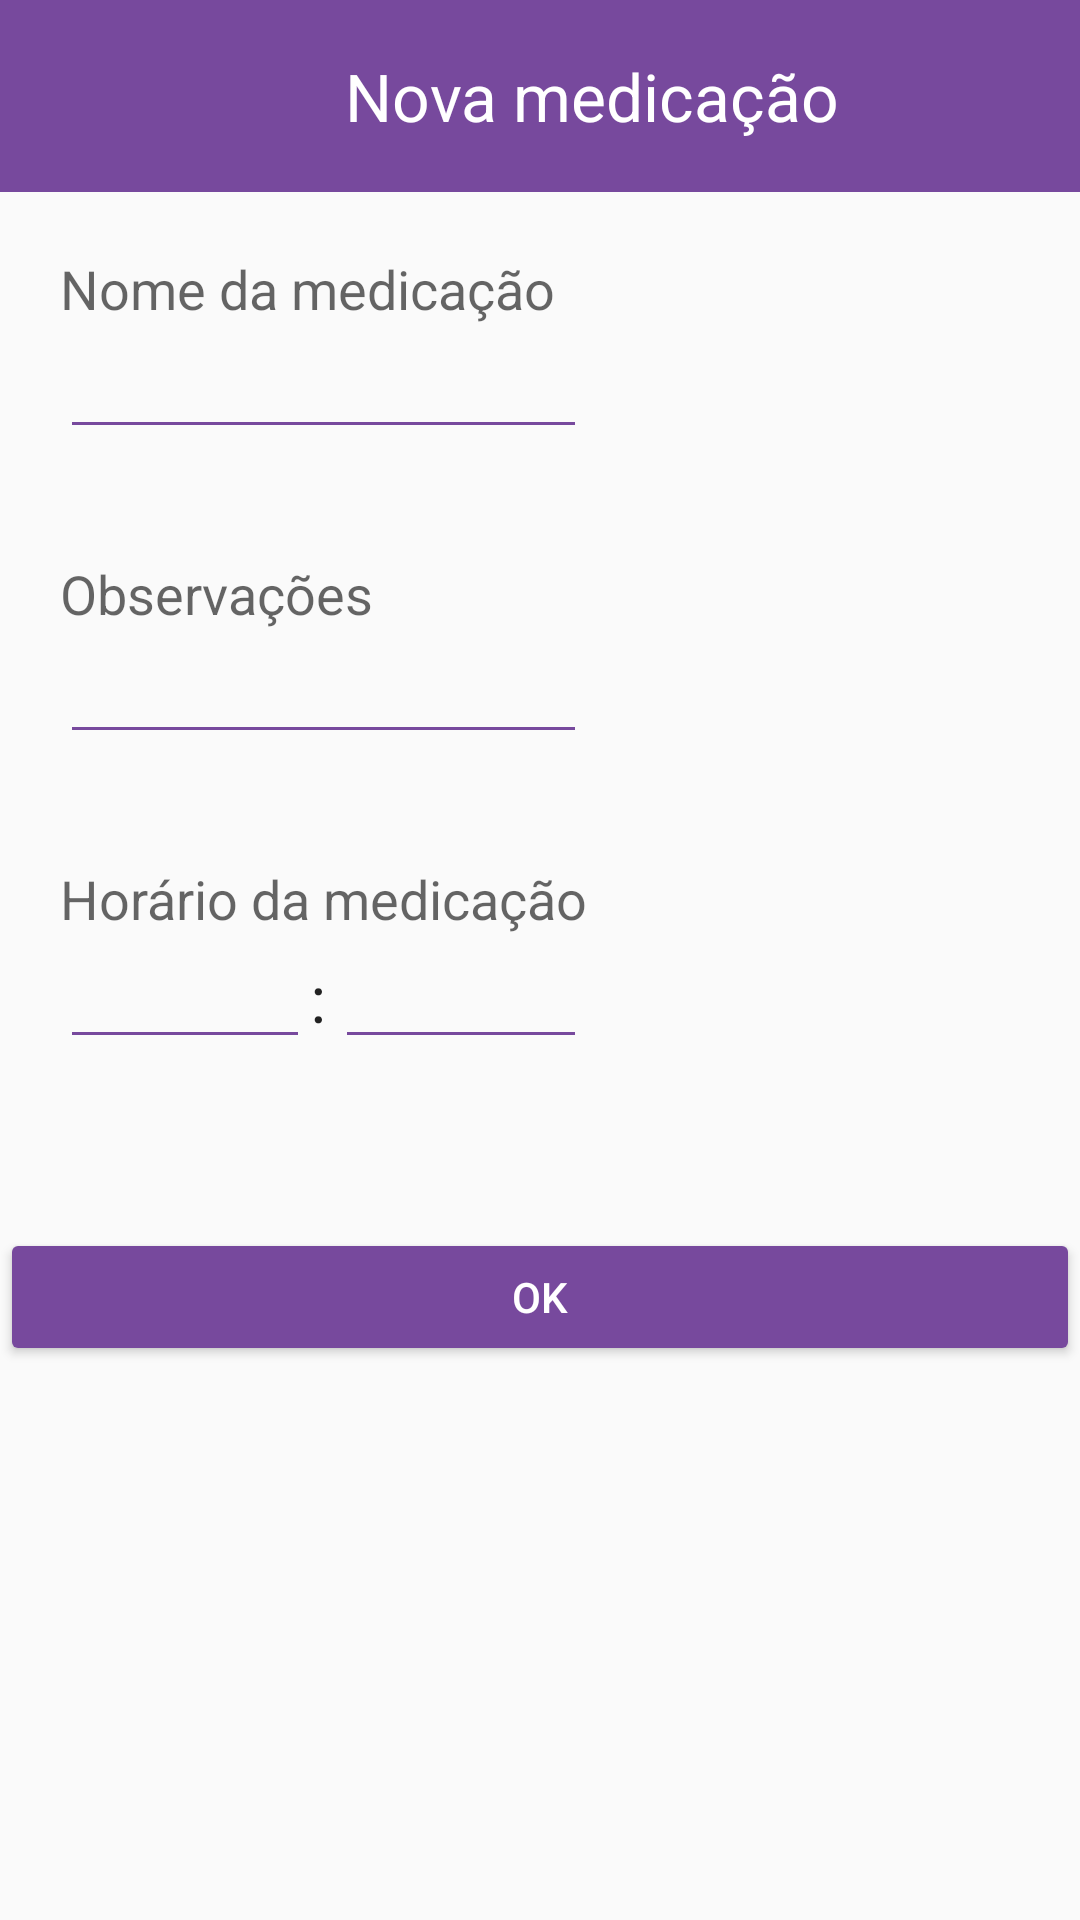

Layout XML and referenced resources for this Android screen:
<!-- AndroidManifest.xml: application theme AppTheme -->
<!-- res/layout/create_alarm_layout.xml -->
<?xml version="1.0" encoding="utf-8"?>
<LinearLayout
    xmlns:android="http://schemas.android.com/apk/res/android"
    android:orientation="vertical"
    android:layout_width="match_parent"
    android:layout_height="match_parent">


    <LinearLayout
        android:layout_width="match_parent"
        android:layout_height="0dp"
        android:padding="5dp"
        android:background="@color/colorPrimaryDark"
        android:orientation="horizontal"
        android:id="@+id/textView54"
        android:layout_gravity="center_horizontal"
        android:layout_weight="10">


        <ImageView
            android:layout_width="0dp"
            android:layout_height="match_parent"
            android:layout_weight="10"
            android:padding="5dp"
            android:id="@+id/imageButton2"
            android:src="@drawable/ic_arrow_back_white_36dp"
            android:onClick="goBack"/>

        <TextView
            android:layout_width="0dp"
            android:layout_height="match_parent"
            android:layout_weight="90"
            android:textAppearance="?android:attr/textAppearanceLarge"
            android:textColor="@color/white"
            android:gravity="center"
            android:text="@string/drug_alarm"
            android:id="@+id/textView9" />
    </LinearLayout>


    <LinearLayout
        android:layout_width="match_parent"
        android:layout_height="0dp"
        android:layout_weight="90"
        android:orientation="vertical">

        <LinearLayout
            android:orientation="horizontal"
            android:layout_width="wrap_content"
            android:layout_height="0dp"
            android:layout_weight="75">


            <LinearLayout
                android:orientation="vertical"
                android:layout_width="match_parent"
                android:layout_height="match_parent"
                android:padding="20dp"
                android:layout_gravity="center_horizontal">


                <TextView
                    android:layout_width="wrap_content"
                    android:layout_height="wrap_content"
                    android:textAppearance="?android:attr/textAppearanceMedium"
                    android:text="@string/drug_name"/>

                <LinearLayout
                    android:orientation="horizontal"
                    android:layout_width="match_parent"
                    android:layout_height="0dp"
                    android:layout_weight="10"
                    android:layout_gravity="center_horizontal">


                    <EditText
                        android:layout_width="wrap_content"
                        android:layout_height="wrap_content"
                        android:id="@+id/drug_name"
                        android:layout_weight="10" />


                </LinearLayout>

                <TextView
                    android:layout_width="wrap_content"
                    android:layout_height="wrap_content"
                    android:textAppearance="?android:attr/textAppearanceMedium"
                    android:text="@string/drug_obs"/>

                <LinearLayout
                    android:orientation="horizontal"
                    android:layout_width="match_parent"
                    android:layout_height="0dp"
                    android:layout_weight="10"
                    android:layout_gravity="center_horizontal">


                    <EditText
                        android:layout_width="wrap_content"
                        android:layout_height="wrap_content"
                        android:id="@+id/drug_obs"
                        android:layout_weight="10" />

                </LinearLayout>

                <TextView
                    android:layout_width="wrap_content"
                    android:layout_height="wrap_content"
                    android:textAppearance="?android:attr/textAppearanceMedium"
                    android:text="@string/drug_time"/>

                <LinearLayout
                    android:orientation="horizontal"
                    android:layout_width="match_parent"
                    android:layout_height="0dp"
                    android:layout_weight="10"
                    android:layout_gravity="center_horizontal">

                    <EditText
                        android:layout_width="0dp"
                        android:layout_height="wrap_content"
                        android:layout_weight="10"
                        android:inputType="number"
                        android:ems="10"
                        android:id="@+id/drug_hour" />

                    <TextView
                        android:layout_width="0dp"
                        android:layout_height="wrap_content"
                        android:layout_weight="1"
                        android:textAppearance="?android:attr/textAppearanceLarge"
                        android:text=":"/>

                    <EditText
                        android:layout_width="0dp"
                        android:layout_height="wrap_content"
                        android:layout_weight="10"
                        android:inputType="number"
                        android:ems="10"
                        android:id="@+id/drug_minute" />

                </LinearLayout>
            </LinearLayout>


        </LinearLayout>

        <Button
            android:layout_width="match_parent"
            android:layout_height="0dp"
            android:layout_weight="10"
            android:backgroundTint="@color/colorPrimaryDark"
            android:textColor="@color/white"
            android:text="@android:string/ok"
            android:id="@+id/button12"
            android:onClick="createDrugTime"/>

        <Space
            android:layout_width="match_parent"
            android:layout_height="0dp"
            android:layout_weight="40"/>

    </LinearLayout>

</LinearLayout>
<!-- resources referenced by this layout -->
<resources>
  <color name="colorPrimaryDark">#77499D</color>
  <color name="white">#FFFFFF</color>
  <string name="drug_alarm">Nova medicação</string>
  <string name="drug_name">Nome da medicação</string>
  <string name="drug_obs">Observações</string>
  <string name="drug_time">Horário da medicação</string>
  <style name="AppTheme" parent="Theme.AppCompat.Light.DarkActionBar">
          
          <item name="colorPrimary">@color/colorPrimary</item>
          <item name="colorPrimaryDark">@color/colorPrimaryDark</item>
          <item name="colorAccent">@color/colorAccent</item>
  
          <item name="colorControlNormal">@color/colorPrimaryDark</item>
          <item name="colorControlActivated">@color/colorAccent</item>
          <item name="colorControlHighlight">@color/colorAccent</item>
  
  
  
  
      </style>
  <color name="colorPrimary">#9678B5</color>
  <color name="colorAccent">#07B49F</color>
</resources>
